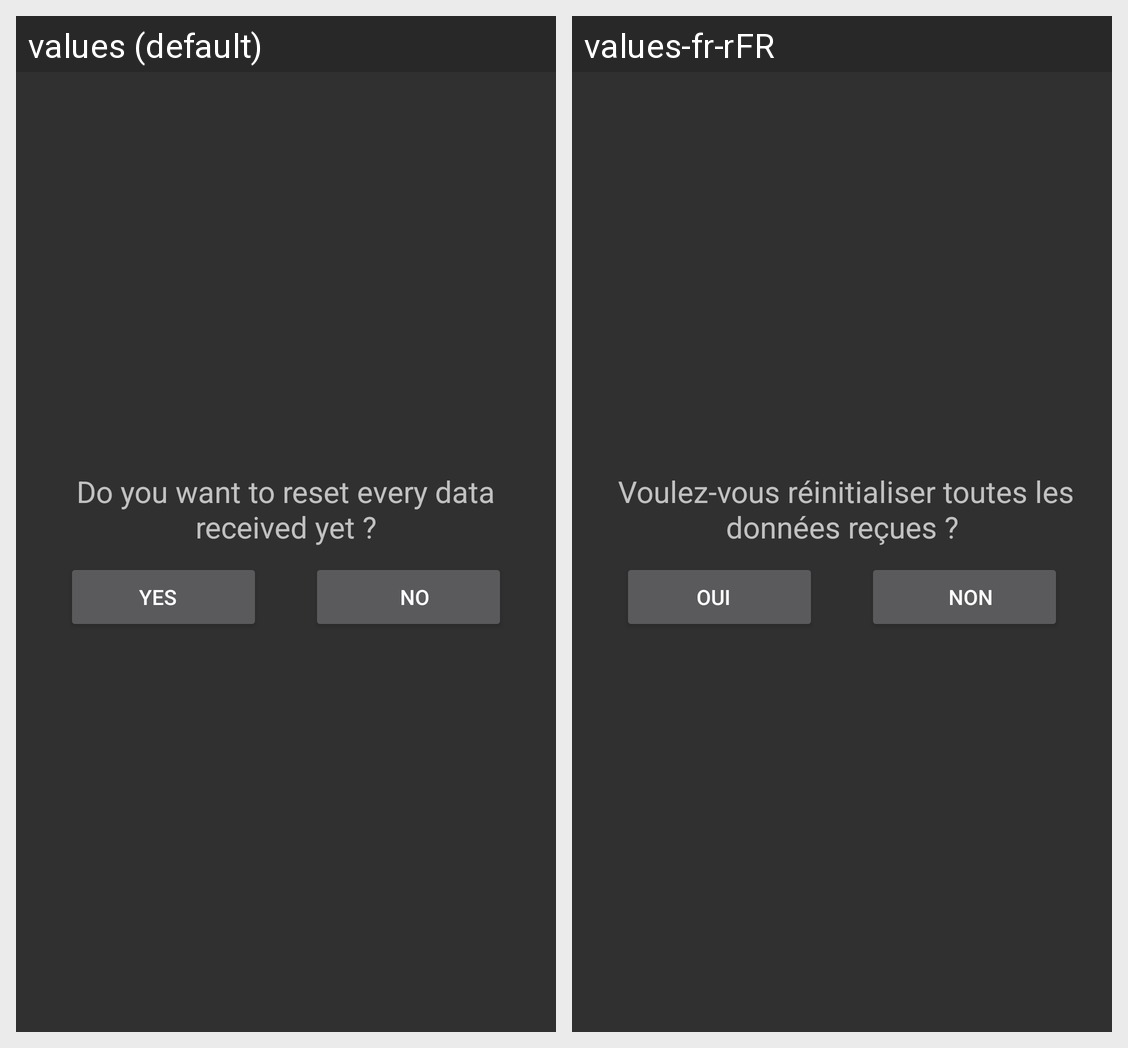

Here is an Android app screen in its default locale and in the app's own translations. Write out the translated-string differences for the strings that appear on this screen.
Android screen res/layout/fragment_reset.xml rendered under 2 locales, left to right: values (default), values-fr-rFR. Device: Nexus 5 (rendered at 1080×1920; each locale shown at half size, 540×960, under a caption strip naming it); theme AppTheme.
Strings drawn on this screen, with the default value and each locale's value (text and hints the layout hard-codes, and strings that could not be matched under every locale, appear in the picture but are not listed):

resetQuestion
  values: Do you want to reset every data received yet ?
  values-fr-rFR:  Voulez-vous réinitialiser toutes les données reçues ?

oui
  values: Yes
  values-fr-rFR: Oui

non
  values: No
  values-fr-rFR: Non
